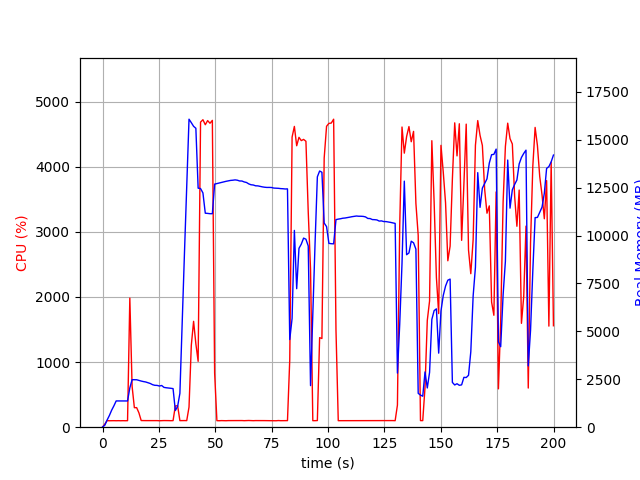

The file beside this chart, header and first rows:
elapsed_time, nproc, cpu, mem_real, mem_virtual
3.62396240234375e-05, 1, 0.0, 9.855, 3186
1.007, 1, 47.7, 104, 764.2
2.015, 1, 101.1, 372, 1888
3.025, 1, 99.1, 608.0, 3168
4.032, 1, 100.3, 886.0, 3168
5.04, 1, 100.2, 1116, 5734
6.049, 1, 99.2, 1371, 5222
7.057, 1, 100.2, 1371, 5222
8.066, 1, 99.1, 1371, 5222
9.074, 1, 100.2, 1369, 5222
10.08, 1, 99.2, 1369, 5222
11.09, 1, 100.2, 1369, 5222
12.1, 1, 1982, 2051, 9776
13.11, 1, 627.7, 2480, 10185
14.11, 1, 299.5, 2480, 10185
15.12, 1, 300.6, 2476, 10185
16.13, 1, 220.2, 2441, 10225
17.14, 1, 102.2, 2408, 10225
18.15, 1, 101.0, 2381, 10225
19.16, 1, 101.1, 2359, 10225
20.16, 1, 101.2, 2323, 10225
21.18, 1, 100.9, 2281, 10225
22.18, 1, 102.1, 2219, 10225
23.19, 1, 101.1, 2186, 10225
24.2, 1, 101.1, 2181, 10225
25.21, 1, 99.0, 2148, 10321
26.22, 1, 100.9, 2176, 10321
27.23, 1, 101.9, 2078, 10321
28.24, 1, 102.0, 2058, 10321
29.25, 1, 101.1, 2046, 10321
30.26, 1, 100.0, 2031, 10321
31.27, 1, 101.0, 2014, 10321
32.28, 1, 326.5, 872, 10445
33.29, 1, 329.9, 1084, 12101
34.3, 1, 100.8, 1769, 38343
35.32, 1, 101.9, 5474, 38343
36.33, 1, 101.8, 9075, 38343
37.34, 1, 101.1, 12645, 38343
38.35, 1, 308.6, 16073, 38423
39.37, 1, 1258, 15893, 38423
40.38, 1, 1626, 15702, 38423
41.39, 1, 1280, 15600, 38425
42.4, 1, 1012, 12474, 38425
43.46, 1, 4684, 12454, 38425
44.52, 1, 4722, 12226, 38425
45.56, 1, 4644, 11168, 38425
46.61, 1, 4708, 11157, 38425
47.65, 1, 4667, 11141, 38425
48.7, 1, 4712, 11142, 38425
49.71, 1, 831.7, 12685, 39774
50.72, 1, 100.2, 12715, 39774
51.72, 1, 99.2, 12745, 39774
52.73, 1, 101.2, 12774, 39774
53.74, 1, 100.2, 12801, 39774
54.75, 1, 99.3, 12831, 39774
55.76, 1, 101.2, 12856, 39774
56.76, 1, 101.3, 12879, 39774
57.77, 1, 100.1, 12889, 39774
58.78, 1, 101.1, 12906, 39774
59.79, 1, 102.2, 12890, 39774
... 138 more rows
